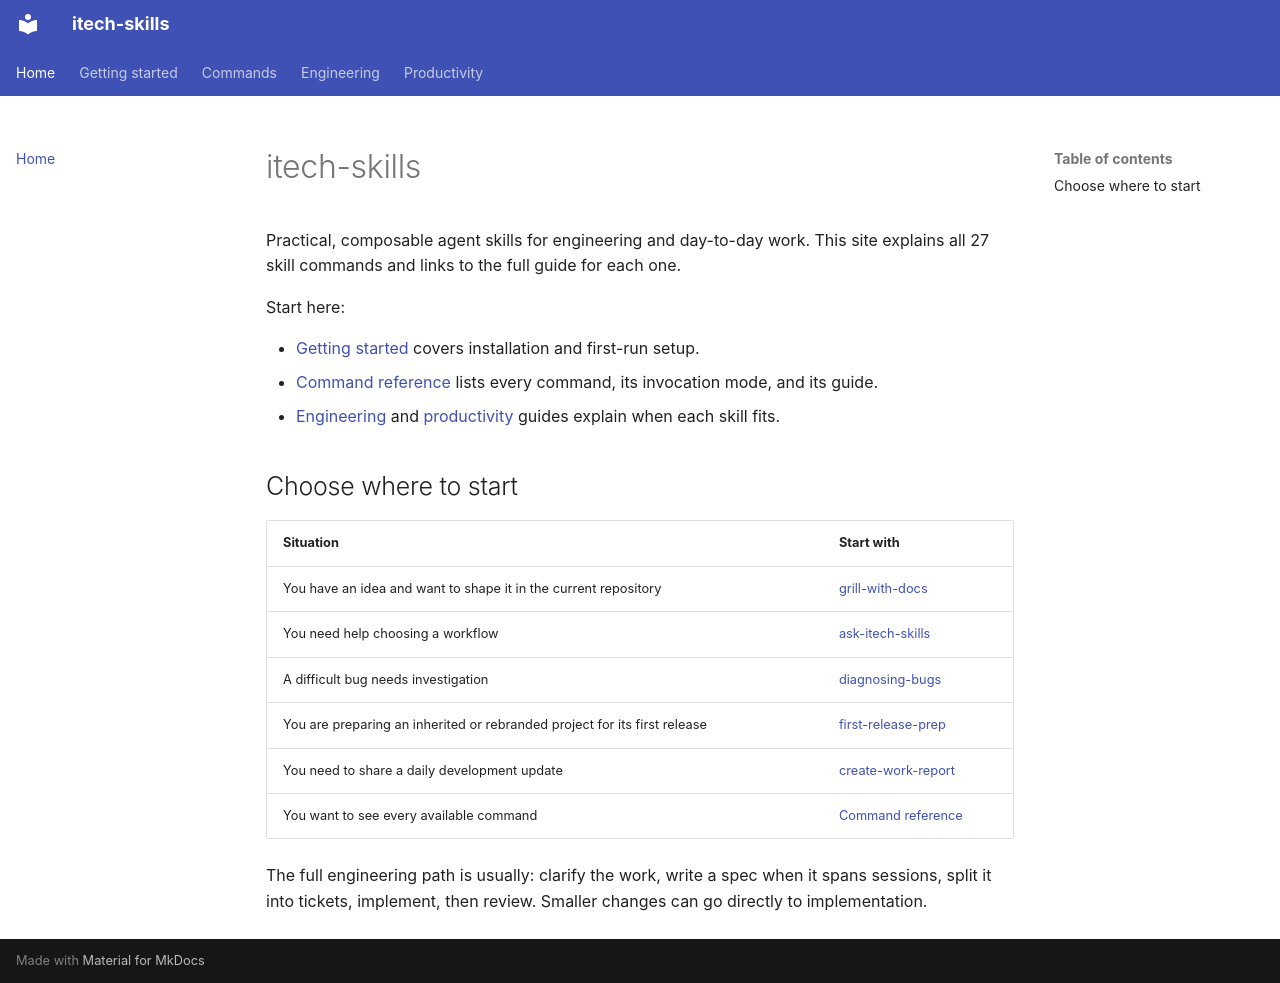

repository: rahularoratech/itech-skills · page: index.html · generator: mkdocs

# itech-skills

Practical, composable agent skills for engineering and day-to-day work. This site explains all 27 skill commands and links to the full guide for each one.

Start here:

- [Getting started](getting-started.md) covers installation and first-run setup.
- [Command reference](commands.md) lists every command, its invocation mode, and its guide.
- [Engineering](engineering/ask-itech-skills.md) and [productivity](productivity/grill-me.md) guides explain when each skill fits.

## Choose where to start

| Situation | Start with |
| --- | --- |
| You have an idea and want to shape it in the current repository | [grill-with-docs](engineering/grill-with-docs.md) |
| You need help choosing a workflow | [ask-itech-skills](engineering/ask-itech-skills.md) |
| A difficult bug needs investigation | [diagnosing-bugs](engineering/diagnosing-bugs.md) |
| You are preparing an inherited or rebranded project for its first release | [first-release-prep](engineering/first-release-prep.md) |
| You need to share a daily development update | [create-work-report](productivity/create-work-report.md) |
| You want to see every available command | [Command reference](commands.md) |

The full engineering path is usually: clarify the work, write a spec when it spans sessions, split it into tickets, implement, then review. Smaller changes can go directly to implementation.
